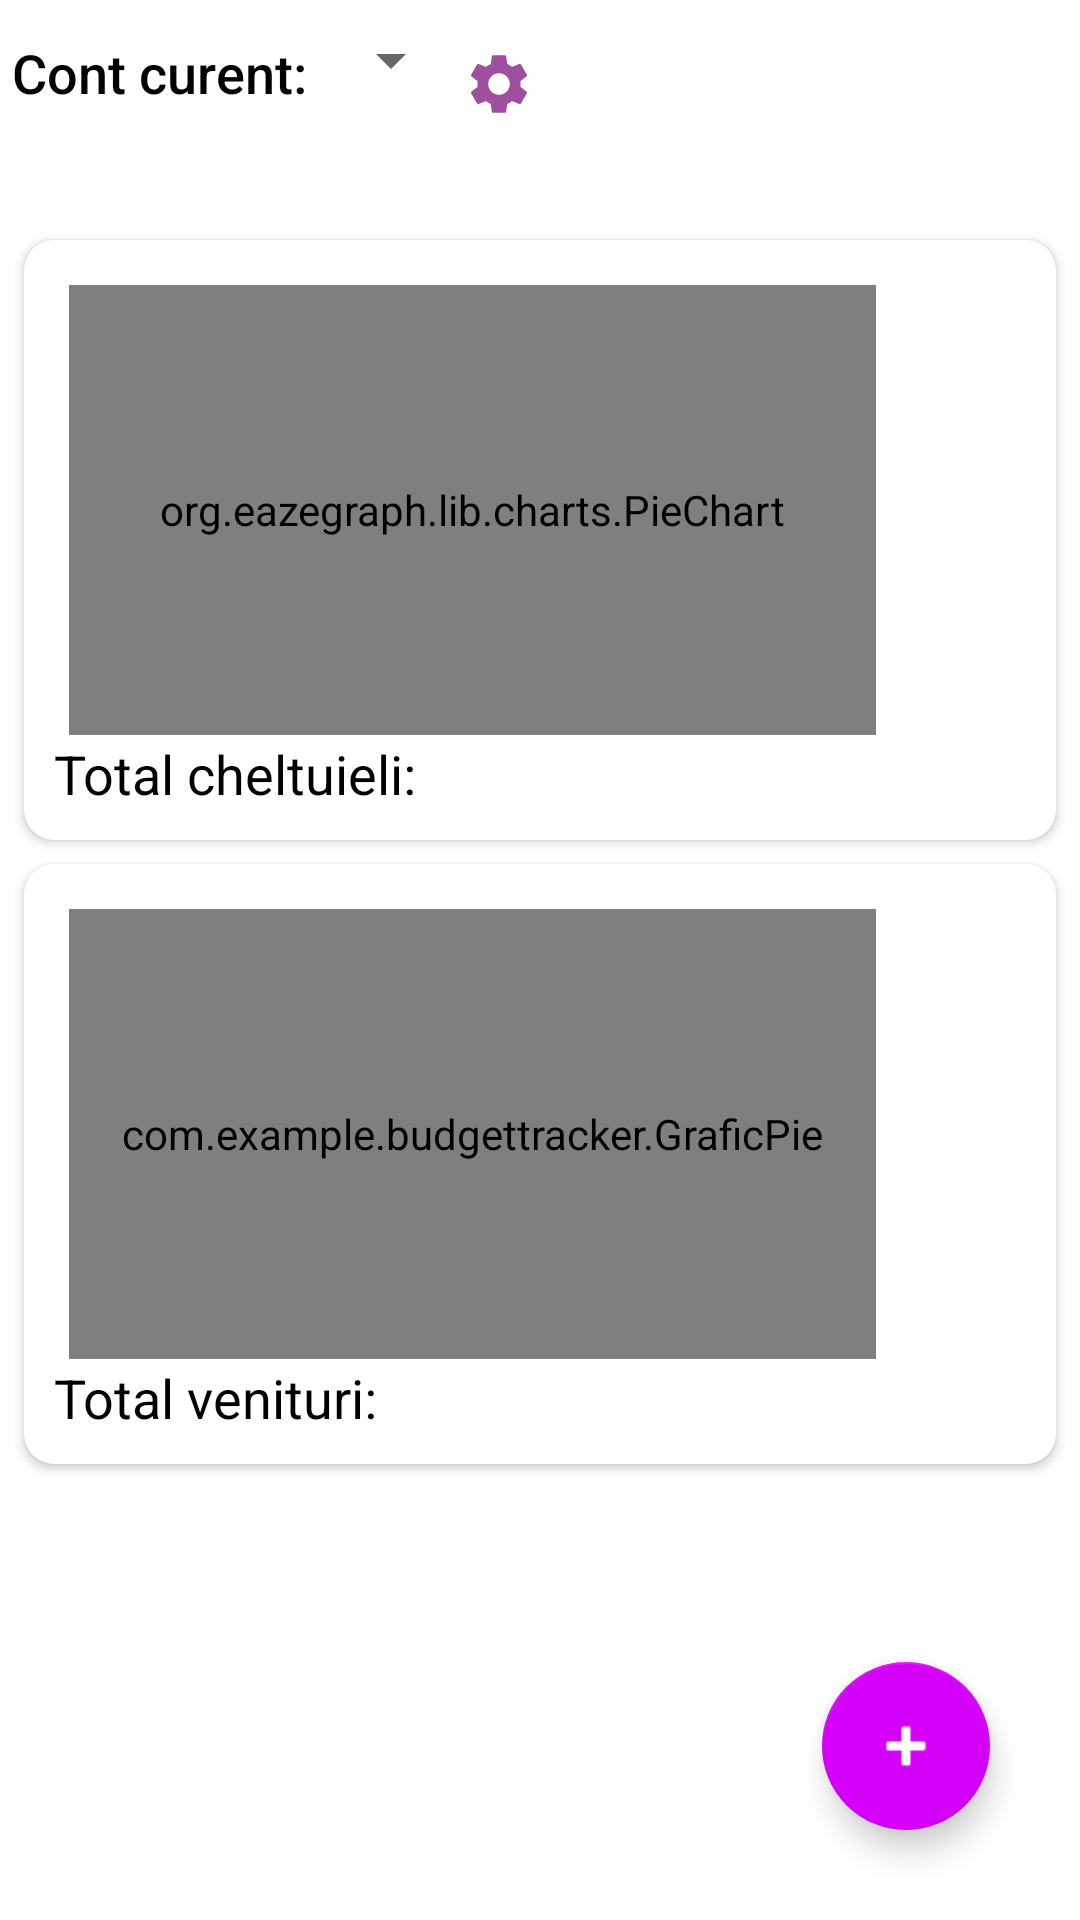

Produce the Android XML layout that renders to this screen, including the resource entries it uses.
<!-- AndroidManifest.xml: application theme DayTheme -->
<!-- res/layout/activity_main.xml -->
<?xml version="1.0" encoding="utf-8"?>
<ScrollView xmlns:app="http://schemas.android.com/apk/res-auto"
    xmlns:tools="http://schemas.android.com/tools"
    android:layout_height="match_parent"
    android:layout_width="match_parent"
    android:fillViewport="true"
    xmlns:android="http://schemas.android.com/apk/res/android">
    <androidx.coordinatorlayout.widget.CoordinatorLayout
        android:layout_width="match_parent"
        android:layout_height="wrap_content">
    <androidx.constraintlayout.widget.ConstraintLayout
        android:layout_width="match_parent"
        android:layout_height="match_parent"
        tools:context=".Activities.MainActivity"
        android:id="@+id/constraint_layout">

        <TextView
            android:id="@+id/textViewContCurent"
            android:layout_width="wrap_content"
            android:layout_height="wrap_content"
            android:layout_marginStart="4dp"
            android:layout_marginTop="12dp"
            android:fontFamily="sans-serif-medium"
            android:text="@string/cont_curent"
            android:textColor="@color/black"
            android:textSize="18sp"
            app:layout_constraintStart_toStartOf="parent"
            app:layout_constraintTop_toTopOf="parent" />

        <Spinner
            android:id="@+id/spinner"
            android:layout_width="wrap_content"
            android:layout_height="wrap_content"
            android:layout_marginStart="4dp"
            android:layout_marginTop="8dp"
            android:gravity="center"
            app:layout_constraintStart_toEndOf="@+id/textViewContCurent"
            app:layout_constraintTop_toTopOf="parent" />

        <android.widget.Button
            android:id="@+id/buttonSettings"
            android:layout_width="24dp"
            android:layout_height="24dp"
            android:layout_marginTop="16dp"
            android:layout_marginEnd="4dp"
            android:background="@drawable/settings_icon"
            android:onClick="onClickSettings"
            app:layout_constraintEnd_toEndOf="parent"
            app:layout_constraintHorizontal_bias="0.0"
            app:layout_constraintStart_toEndOf="@+id/spinner"
            app:layout_constraintTop_toTopOf="parent" />

        <androidx.cardview.widget.CardView
            android:id="@+id/cardViewPieCheltuieli"
            android:layout_width="match_parent"
            android:layout_height="200dp"
            android:layout_marginStart="8dp"
            android:layout_marginTop="40dp"
            android:layout_marginEnd="8dp"
            android:backgroundTint="@color/bright_gray"
            android:elevation="10dp"
            app:cardCornerRadius="10dp"
            app:layout_constraintEnd_toEndOf="parent"
            app:layout_constraintStart_toStartOf="parent"
            app:layout_constraintTop_toBottomOf="@+id/buttonSettings">

            <LinearLayout
                android:layout_width="match_parent"
                android:layout_height="200dp"
                android:orientation="horizontal">

                <org.eazegraph.lib.charts.PieChart
                    android:id="@+id/pieChartCheltuieli"
                    android:layout_width="match_parent"
                    android:layout_height="150dp"
                    android:layout_marginLeft="15dp"
                    android:layout_marginTop="15dp"
                    android:layout_marginBottom="15dp"
                    android:layout_weight="1"
                    android:padding="6dp" />

                <LinearLayout
                    android:id="@+id/linearLayoutContentsCheltuieli"
                    android:layout_width="wrap_content"
                    android:layout_height="150dp"
                    android:layout_marginLeft="20dp"
                    android:layout_marginTop="15dp"
                    android:layout_marginBottom="15dp"
                    android:orientation="vertical"
                    android:padding="20dp" />
            </LinearLayout>

            <LinearLayout
                android:orientation="horizontal"
                android:layout_width="fill_parent"
                android:layout_height="wrap_content"
                android:layout_gravity="bottom|center_horizontal"
                android:layout_margin="10dp"
                android:layout_marginBottom="1dip">

                <TextView
                    android:id="@+id/textViewPieCheltuieli"
                    android:layout_width="wrap_content"
                    android:layout_height="wrap_content"
                    android:layout_gravity="center"
                    android:layout_weight="1"
                    android:text="Total cheltuieli:"
                    android:textColor="@color/black"
                    android:textSize="18sp" />
            </LinearLayout>


        </androidx.cardview.widget.CardView>

        <androidx.cardview.widget.CardView
            android:id="@+id/cardViewPieVenituri"
            android:layout_width="match_parent"
            android:layout_height="200dp"
            android:layout_marginStart="8dp"
            android:layout_marginTop="8dp"
            android:layout_marginEnd="8dp"
            android:backgroundTint="@color/bright_gray"
            android:elevation="10dp"
            app:cardCornerRadius="10dp"
            app:layout_constraintBottom_toBottomOf="parent"
            app:layout_constraintEnd_toEndOf="parent"
            app:layout_constraintStart_toStartOf="parent"
            app:layout_constraintTop_toBottomOf="@+id/cardViewPieCheltuieli"
            app:layout_constraintVertical_bias="0.0">

            <LinearLayout
                android:layout_width="match_parent"
                android:layout_height="200dp"
                android:orientation="horizontal">

                <com.example.budgettracker.GraficPie
                    android:id="@+id/pieChartVenituri"
                    android:layout_width="match_parent"
                    android:layout_height="150dp"
                    android:layout_marginLeft="15dp"
                    android:layout_marginTop="15dp"
                    android:layout_marginBottom="15dp"
                    android:layout_weight="1"
                    android:padding="6dp" />

                <LinearLayout
                    android:id="@+id/linearLayoutContentsVenituri"
                    android:layout_width="wrap_content"
                    android:layout_height="150dp"
                    android:layout_marginLeft="20dp"
                    android:layout_marginTop="15dp"
                    android:layout_marginBottom="15dp"
                    android:orientation="vertical"
                    android:padding="20dp" />
            </LinearLayout>

            <LinearLayout
                android:layout_width="fill_parent"
                android:layout_height="wrap_content"
                android:layout_gravity="bottom|center_horizontal"
                android:layout_margin="10dp"
                android:layout_marginBottom="1dip"
                android:orientation="horizontal">

                <TextView
                    android:id="@+id/textViewPieVenituri"
                    android:layout_width="wrap_content"
                    android:layout_height="wrap_content"
                    android:layout_gravity="center"
                    android:layout_weight="1"
                    android:text="Total venituri:"
                    android:textColor="@color/black"
                    android:textSize="18sp" />
            </LinearLayout>


        </androidx.cardview.widget.CardView>

    </androidx.constraintlayout.widget.ConstraintLayout>

        <com.google.android.material.floatingactionbutton.FloatingActionButton
            android:id="@+id/floatingActionButton"
            android:layout_width="wrap_content"
            android:layout_height="wrap_content"
            android:layout_marginEnd="30dp"
            android:layout_marginBottom="30dp"
            android:clickable="true"
            android:focusable="true"
            app:layout_anchor="@id/constraint_layout"
            app:layout_anchorGravity="bottom|right|end"
            app:srcCompat="@android:drawable/ic_input_add" />

    </androidx.coordinatorlayout.widget.CoordinatorLayout>

</ScrollView>
<!-- resources referenced by this layout -->
<resources>
  <color name="black">#000000</color>
  <!-- drawable settings_icon (drawable) -->
  <vector android:height="24dp" android:tint="#9E4F9E"
      android:viewportHeight="24" android:viewportWidth="24"
      android:width="24dp" xmlns:android="http://schemas.android.com/apk/res/android">
      <path android:fillColor="@android:color/white" android:pathData="M19.14,12.94c0.04,-0.3 0.06,-0.61 0.06,-0.94c0,-0.32 -0.02,-0.64 -0.07,-0.94l2.03,-1.58c0.18,-0.14 0.23,-0.41 0.12,-0.61l-1.92,-3.32c-0.12,-0.22 -0.37,-0.29 -0.59,-0.22l-2.39,0.96c-0.5,-0.38 -1.03,-0.7 -1.62,-0.94L14.4,2.81c-0.04,-0.24 -0.24,-0.41 -0.48,-0.41h-3.84c-0.24,0 -0.43,0.17 -0.47,0.41L9.25,5.35C8.66,5.59 8.12,5.92 7.63,6.29L5.24,5.33c-0.22,-0.08 -0.47,0 -0.59,0.22L2.74,8.87C2.62,9.08 2.66,9.34 2.86,9.48l2.03,1.58C4.84,11.36 4.8,11.69 4.8,12s0.02,0.64 0.07,0.94l-2.03,1.58c-0.18,0.14 -0.23,0.41 -0.12,0.61l1.92,3.32c0.12,0.22 0.37,0.29 0.59,0.22l2.39,-0.96c0.5,0.38 1.03,0.7 1.62,0.94l0.36,2.54c0.05,0.24 0.24,0.41 0.48,0.41h3.84c0.24,0 0.44,-0.17 0.47,-0.41l0.36,-2.54c0.59,-0.24 1.13,-0.56 1.62,-0.94l2.39,0.96c0.22,0.08 0.47,0 0.59,-0.22l1.92,-3.32c0.12,-0.22 0.07,-0.47 -0.12,-0.61L19.14,12.94zM12,15.6c-1.98,0 -3.6,-1.62 -3.6,-3.6s1.62,-3.6 3.6,-3.6s3.6,1.62 3.6,3.6S13.98,15.6 12,15.6z"/>
  </vector>
  <string name="cont_curent">Cont curent: </string>
  <style name="DayTheme" parent="Theme.MaterialComponents.DayNight.DarkActionBar">
          <item name="colorPrimary">@color/colorCustomPrimary</item>
          <item name="colorPrimaryDark">@color/colorCustomDarkPrimary</item>
          <item name="colorAccent">@color/colorCustomAccent</item>
          <item name="colorSecondary">@color/colorCustomAccent</item>
          <item name="colorOnSecondary">@color/white</item>
      </style>
  <color name="colorCustomPrimary">#4CAF50</color>
  <color name="colorCustomDarkPrimary">#388E3C</color>
  <color name="colorCustomAccent">#D500F9</color>
  <color name="white">#FFFFFF</color>
</resources>
